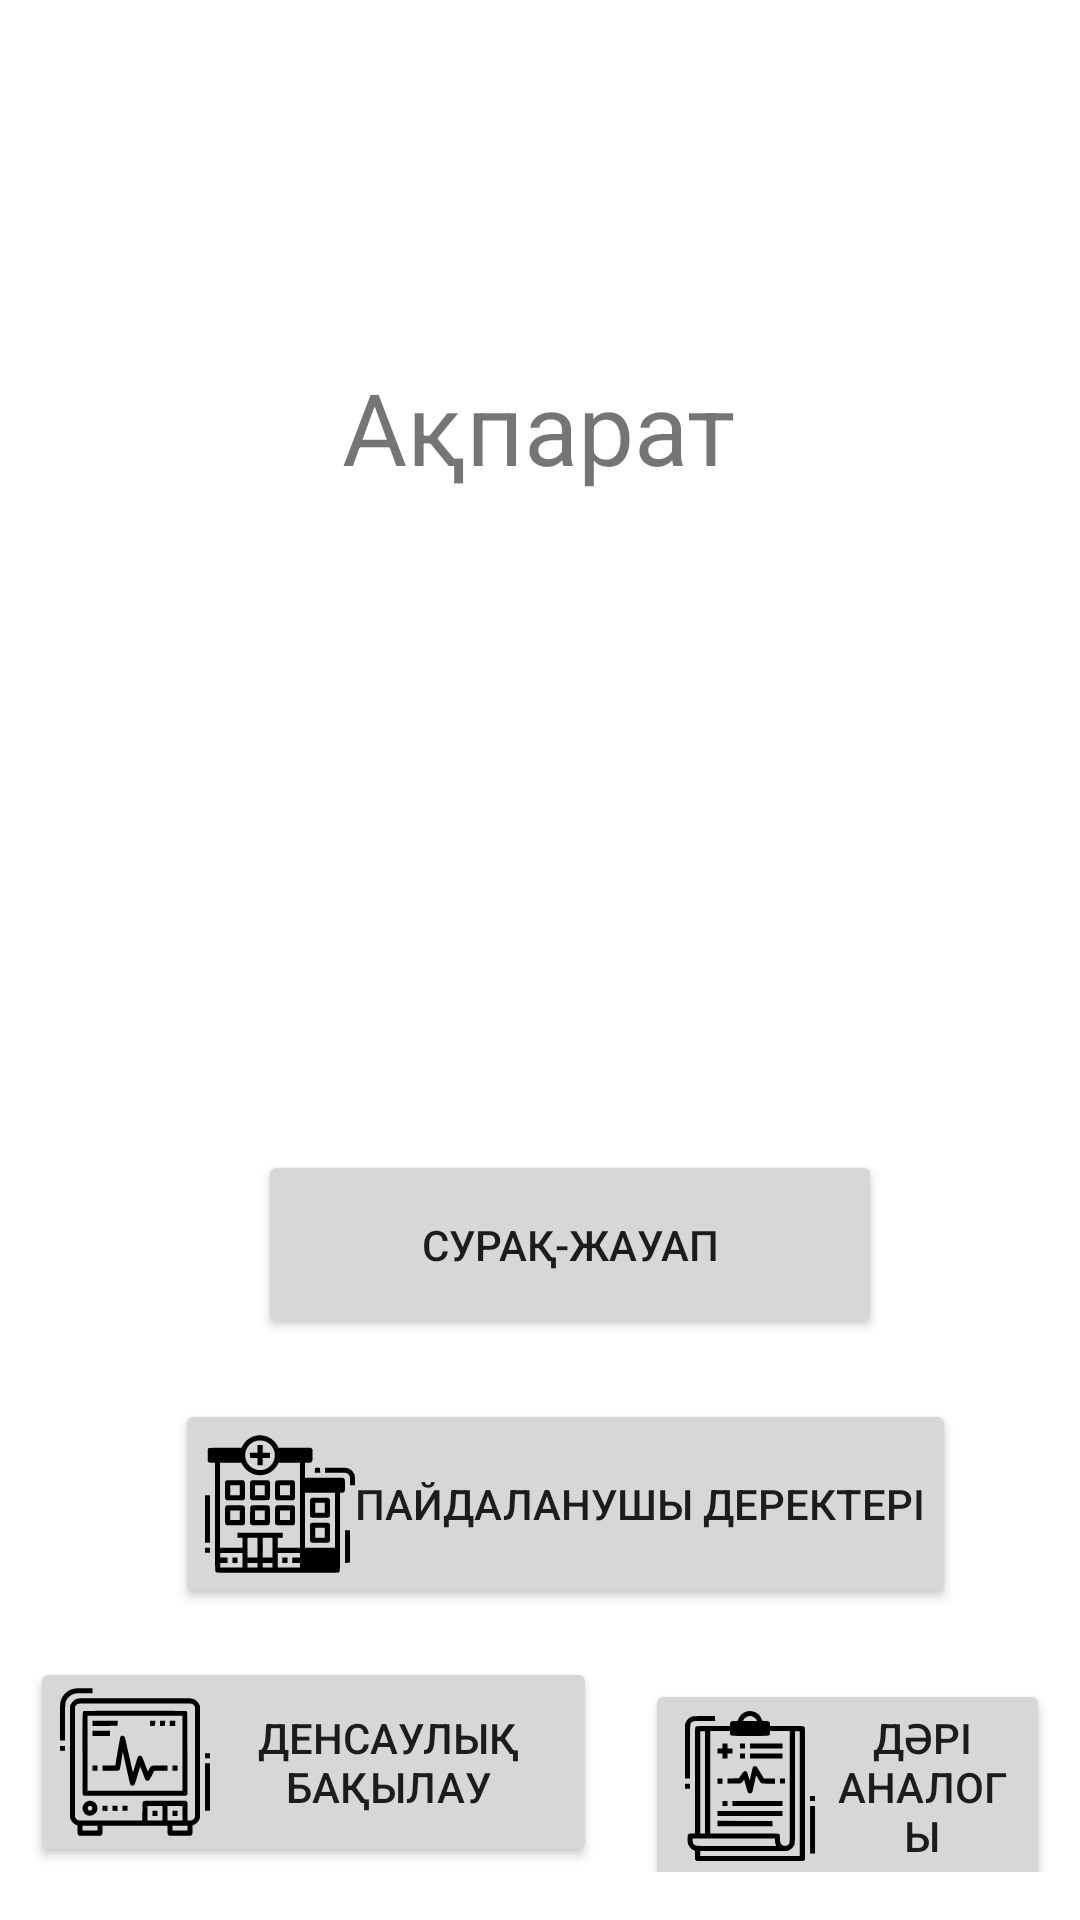

Here is an Android app screen rendered from its layout file. Give the layout XML and the strings, colors and styles it references.
<!-- AndroidManifest.xml: application theme Theme.BtMonitorK -->
<!-- res/layout/activity_main5.xml -->
<?xml version="1.0" encoding="utf-8"?>
<androidx.constraintlayout.widget.ConstraintLayout xmlns:android="http://schemas.android.com/apk/res/android"
    xmlns:app="http://schemas.android.com/apk/res-auto"
    xmlns:tools="http://schemas.android.com/tools"
    android:layout_width="match_parent"
    android:layout_height="match_parent"
    tools:context=".MainActivity5">

    <TextView
        android:id="@+id/tvMessage"
        android:layout_width="wrap_content"
        android:layout_height="wrap_content"
        android:layout_marginTop="120dp"
        android:text="Ақпарат"
        android:textSize="100px"
        app:layout_constraintEnd_toEndOf="parent"
        app:layout_constraintHorizontal_bias="0.498"
        app:layout_constraintStart_toStartOf="parent"
        app:layout_constraintTop_toTopOf="parent" />

    <Button
        android:id="@+id/bQ"
        android:layout_width="208dp"
        android:layout_height="63dp"
        android:layout_marginBottom="20dp"
        android:layout_weight="1"
        android:drawableLeft="@drawable/baseline_question_mark_24"
        android:paddingLeft="30px"
        android:paddingRight="30px"
        android:text="Сурақ-Жауап"
        app:layout_constraintBottom_toTopOf="@+id/linearLayout2"
        app:layout_constraintEnd_toEndOf="parent"
        app:layout_constraintHorizontal_bias="0.566"
        app:layout_constraintStart_toStartOf="parent" />

    <LinearLayout
        android:id="@+id/linearLayout2"
        android:layout_width="wrap_content"
        android:layout_height="wrap_content"
        android:layout_margin="16dp"
        android:orientation="horizontal"
        android:paddingLeft="30px"
        android:paddingRight="30px"
        app:layout_constraintBottom_toTopOf="@+id/linearLayout"
        app:layout_constraintEnd_toEndOf="parent"
        app:layout_constraintStart_toStartOf="parent">

        <Space
            android:layout_width="50px"
            android:layout_height="wrap_content" />

        <Button
            android:id="@+id/bStudent"
            android:layout_width="wrap_content"
            android:layout_height="wrap_content"
            android:layout_weight="1"
            android:drawableLeft="@drawable/hospital_971580"
            android:paddingLeft="30px"
            android:paddingRight="30px"
            android:text="Пайдаланушы деректері" />

    </LinearLayout>


    <LinearLayout
        android:id="@+id/linearLayout"
        android:layout_width="wrap_content"
        android:layout_height="0dp"
        android:layout_margin="16dp"
        android:layout_weight="1"
        android:orientation="horizontal"
        android:paddingLeft="30px"
        android:paddingRight="30px"
        app:layout_constraintBottom_toBottomOf="parent"
        app:layout_constraintEnd_toEndOf="parent"
        app:layout_constraintStart_toStartOf="parent">

        <Button
            android:id="@+id/bHealth"
            android:layout_width="wrap_content"
            android:layout_height="wrap_content"
            android:layout_weight="1"
            android:drawableLeft="@drawable/monitor_971600"
            android:paddingLeft="30px"
            android:paddingRight="30px"
            android:text="Денсаулық бақылау" />

        <Space
            android:layout_width="16dp"
            android:layout_height="1dp" />

        <Button
            android:id="@+id/bDrag"
            android:layout_width="wrap_content"
            android:layout_height="wrap_content"
            android:layout_weight="1"
            android:drawableLeft="@drawable/report_971589"
            android:paddingLeft="30px"
            android:paddingRight="30px"
            android:text="Дәрі аналогы" />
    </LinearLayout>

</androidx.constraintlayout.widget.ConstraintLayout>
<!-- resources referenced by this layout -->
<resources>
  <!-- drawable hospital_971580: vector/xml drawable (drawable, 6294 chars, omitted) -->
  <!-- drawable monitor_971600: vector/xml drawable (drawable, 5820 chars, omitted) -->
  <!-- drawable report_971589: vector/xml drawable (drawable, 5215 chars, omitted) -->
  <style name="Theme.BtMonitorK" parent="Base.Theme.BtMonitorK" />
  <style name="Base.Theme.BtMonitorK" parent="Theme.MaterialComponents.Light.DarkActionBar">
          
          <item name="colorPrimary">@color/app_blue</item>
          <item name="android:windowFullscreen">true</item>
          <item name="android:statusBarColor" tools:targetApi="L">?attr/colorPrimaryVariant</item>
      </style>
  <color name="app_blue">#40A2E3</color>
</resources>
